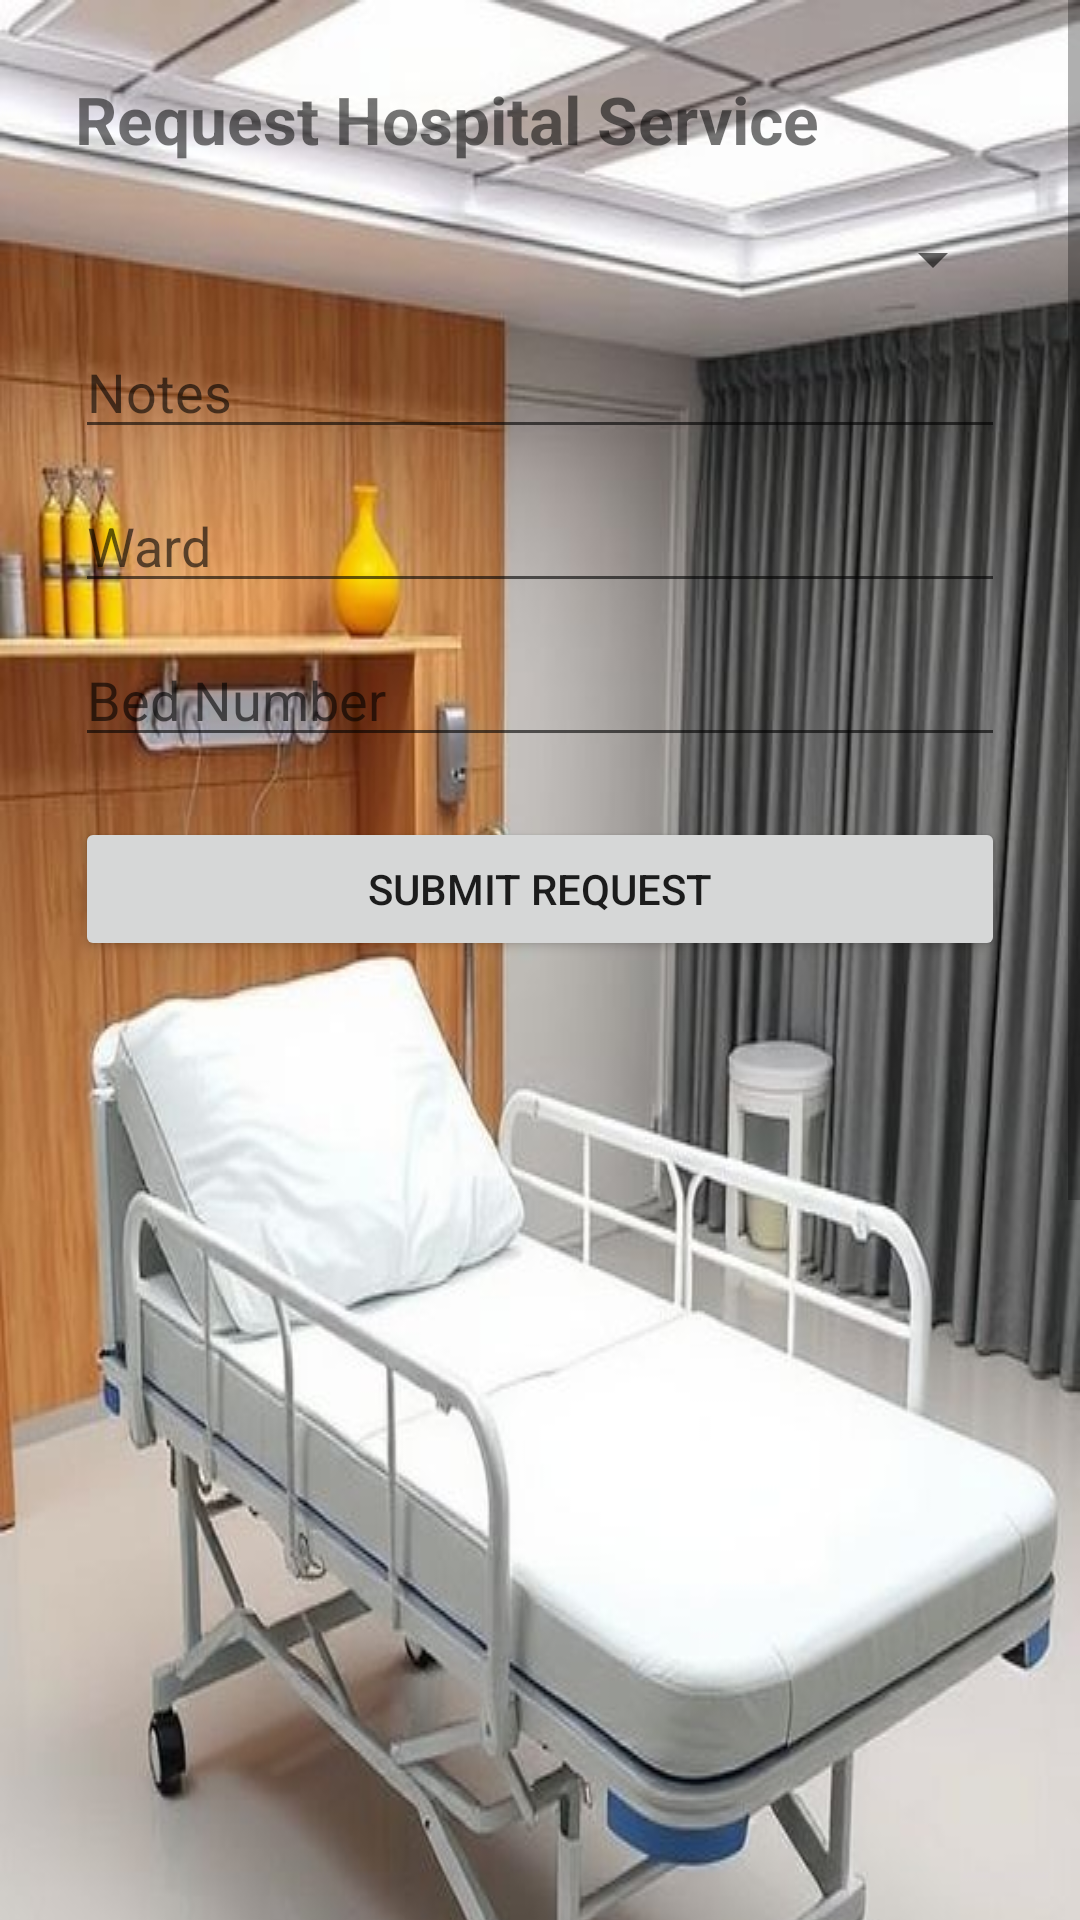

Write the Android layout XML for this screen, with the resource values it uses.
<!-- AndroidManifest.xml: application theme Theme.AppCompat.Light.NoActionBar -->
<!-- res/layout/activity_request_service.xml -->
<?xml version="1.0" encoding="utf-8"?>

<ScrollView xmlns:android="http://schemas.android.com/apk/res/android"
    android:layout_width="match_parent"
    android:layout_height="match_parent">

    <LinearLayout
        android:layout_width="match_parent"
        android:layout_height="wrap_content"
        android:orientation="vertical"
        android:background="@drawable/hospital_image"
        android:padding="25dp">

        <TextView
            android:layout_width="wrap_content"
            android:layout_height="wrap_content"
            android:text="Request Hospital Service"
            android:textSize="22sp"
            android:textStyle="bold"
            android:layout_marginBottom="20dp"/>

        <Spinner
            android:id="@+id/serviceSpinner"
            android:layout_width="match_parent"
            android:layout_height="wrap_content"/>

        <EditText
            android:id="@+id/notes"
            android:layout_width="match_parent"
            android:layout_height="wrap_content"
            android:hint="Notes"
            android:layout_marginTop="10dp"/>

        <EditText
            android:id="@+id/ward"
            android:layout_width="match_parent"
            android:layout_height="wrap_content"
            android:hint="Ward"
            android:layout_marginTop="10dp"/>

        <EditText
            android:id="@+id/bed"
            android:layout_width="match_parent"
            android:layout_height="wrap_content"
            android:hint="Bed Number"
            android:layout_marginTop="10dp"/>

        <Button
            android:id="@+id/submitBtn"
            android:layout_width="match_parent"
            android:layout_height="wrap_content"
            android:text="Submit Request"
            android:layout_marginTop="20dp"/>

    </LinearLayout>

</ScrollView>
<!-- resources referenced by this layout -->
<resources>
  <!-- drawable hospital_image: jpg bitmap (drawable, 64602 bytes) -->
</resources>
